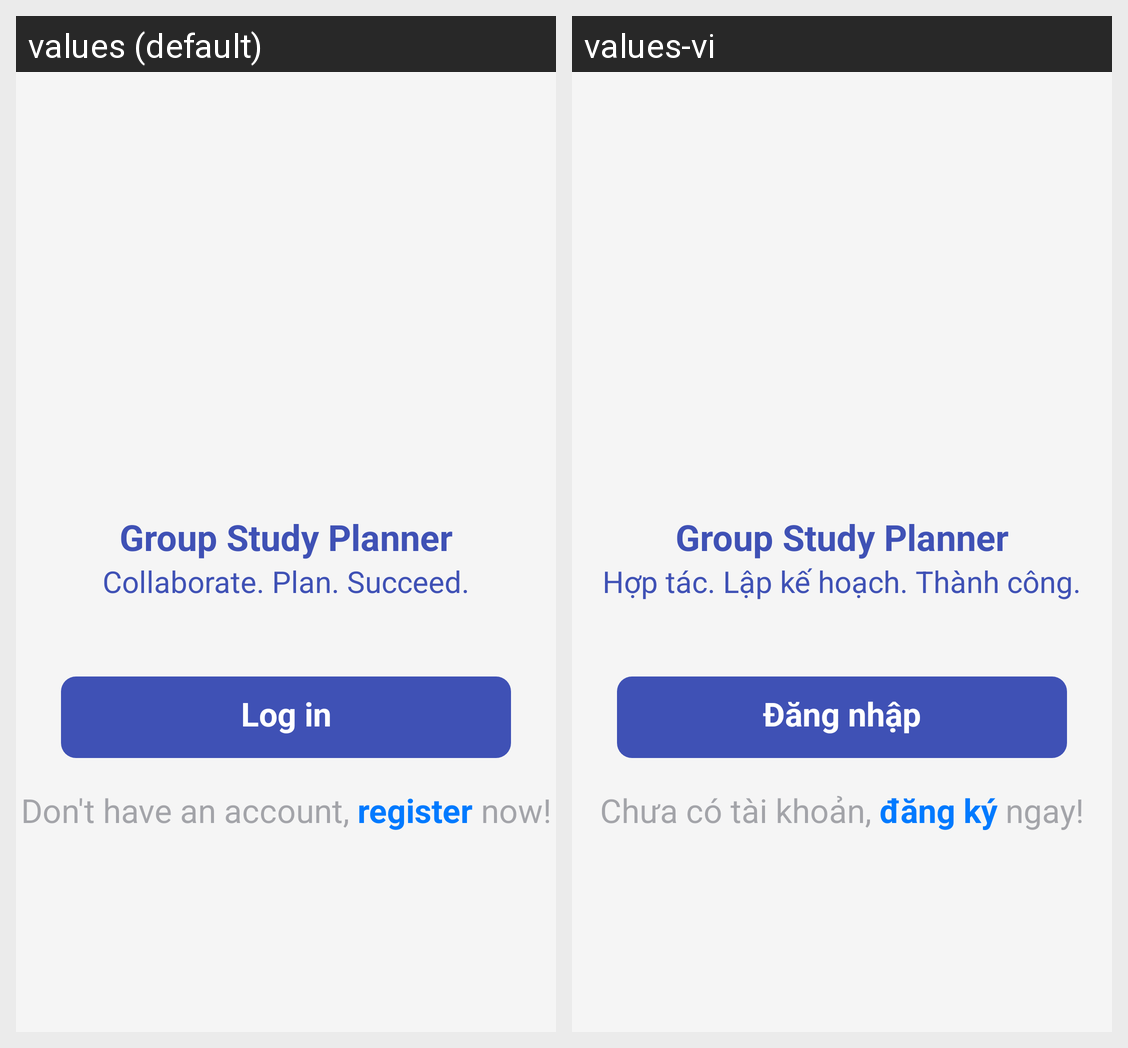

Here is an Android app screen in its default locale and in the app's own translations. Write out the translated-string differences for the strings that appear on this screen.
Android screen res/layout/activity_start.xml rendered under 2 locales, left to right: values (default), values-vi. Device: Nexus 5 (rendered at 1080×1920; each locale shown at half size, 540×960, under a caption strip naming it); theme Theme.Project1GroupStudyAppNew.
Strings drawn on this screen, with the default value and each locale's value (text and hints the layout hard-codes, and strings that could not be matched under every locale, appear in the picture but are not listed):

slogan
  values: Collaborate. Plan. Succeed.
  values-vi: Hợp tác. Lập kế hoạch. Thành công.

no_account
  values: Don't have an account, 
  values-vi: Chưa có tài khoản, 

register
  values: register
  values-vi: đăng ký

now
  values:  now!
  values-vi:  ngay!

Log_in
  values: Log in
  values-vi: Đăng nhập
